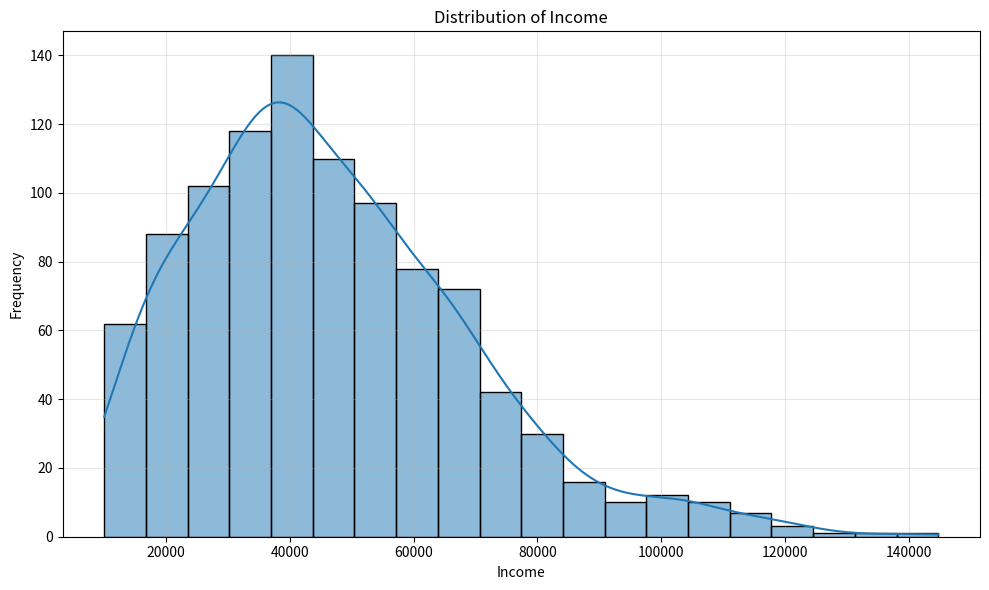
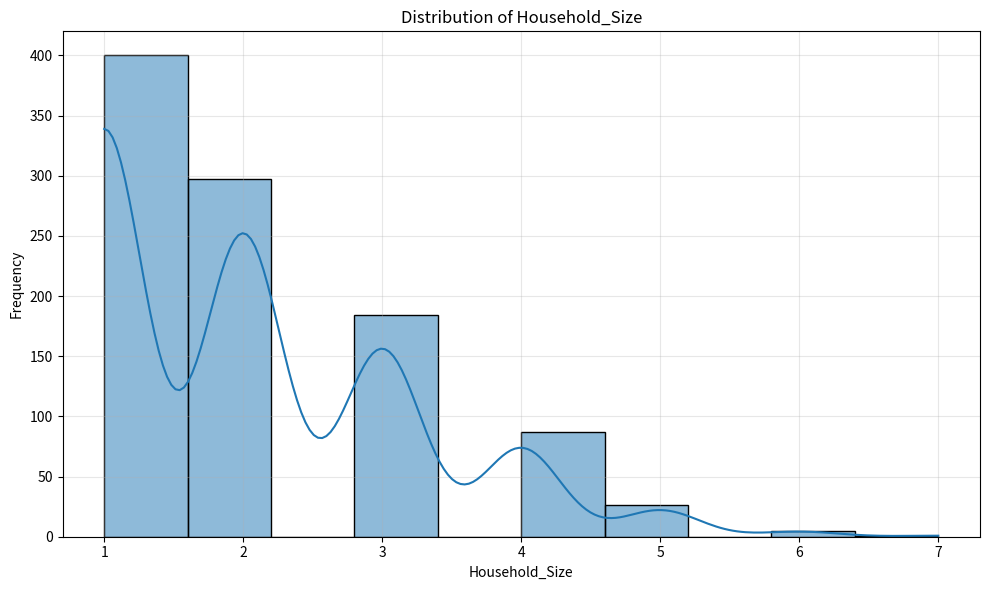
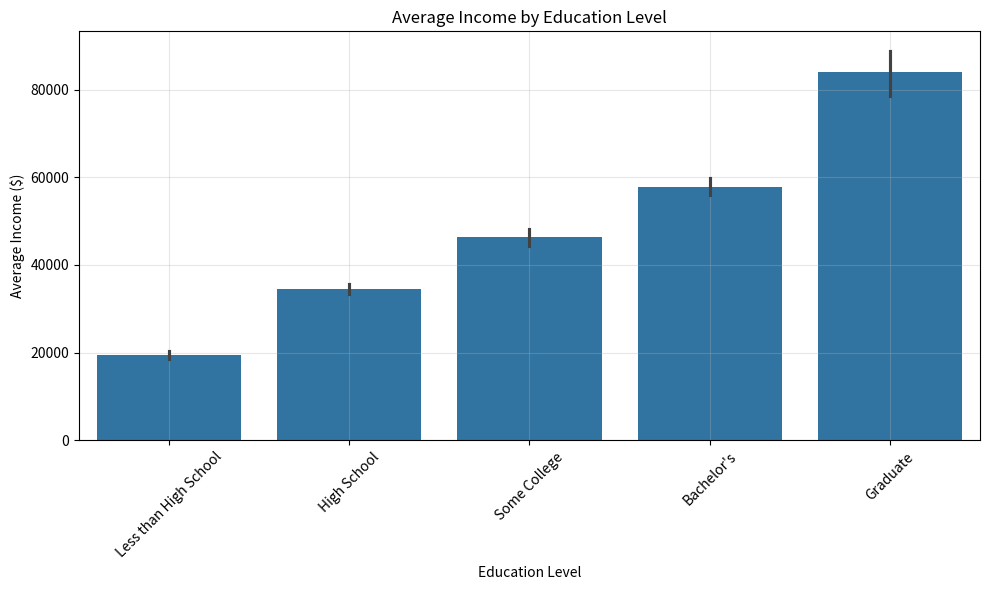
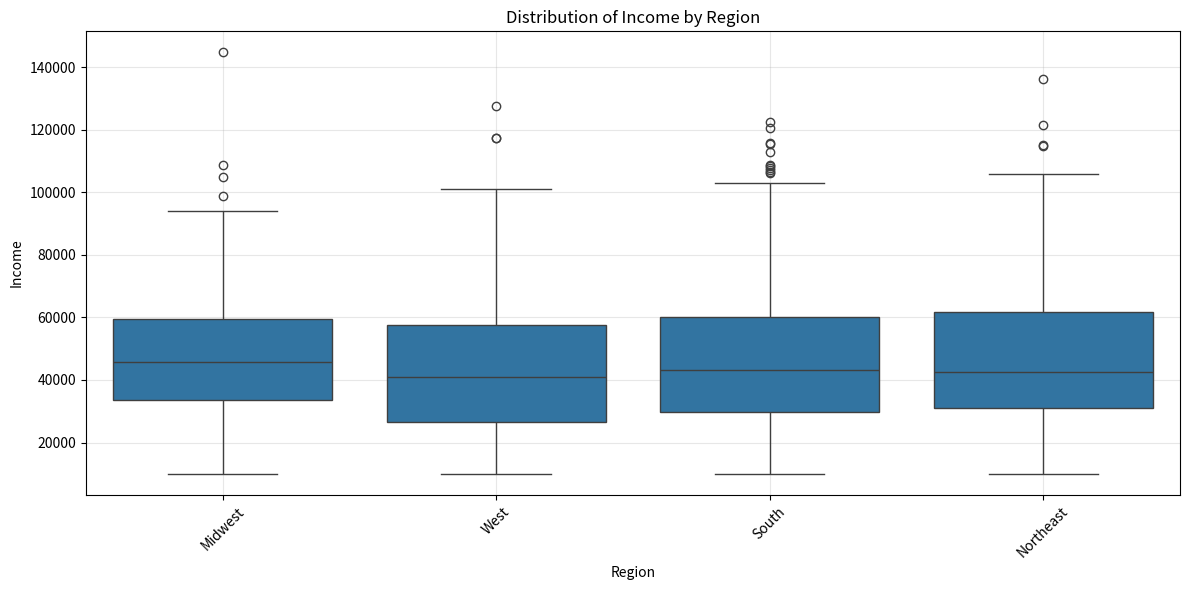
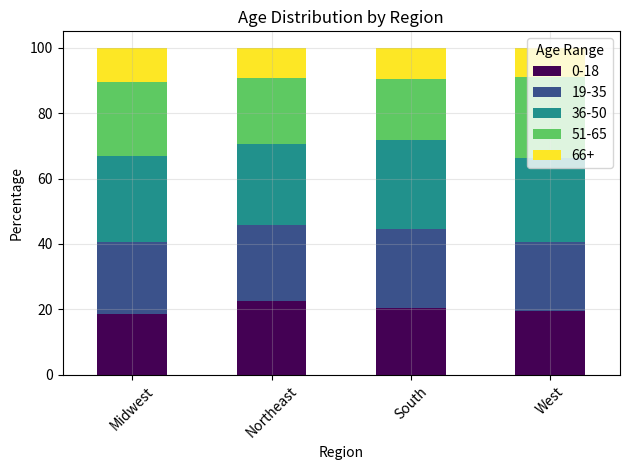
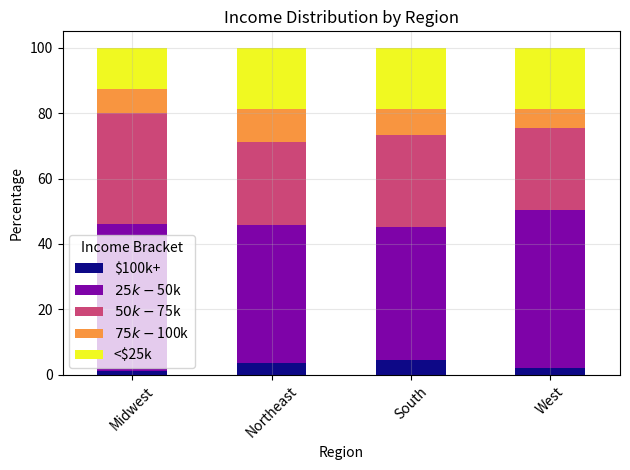
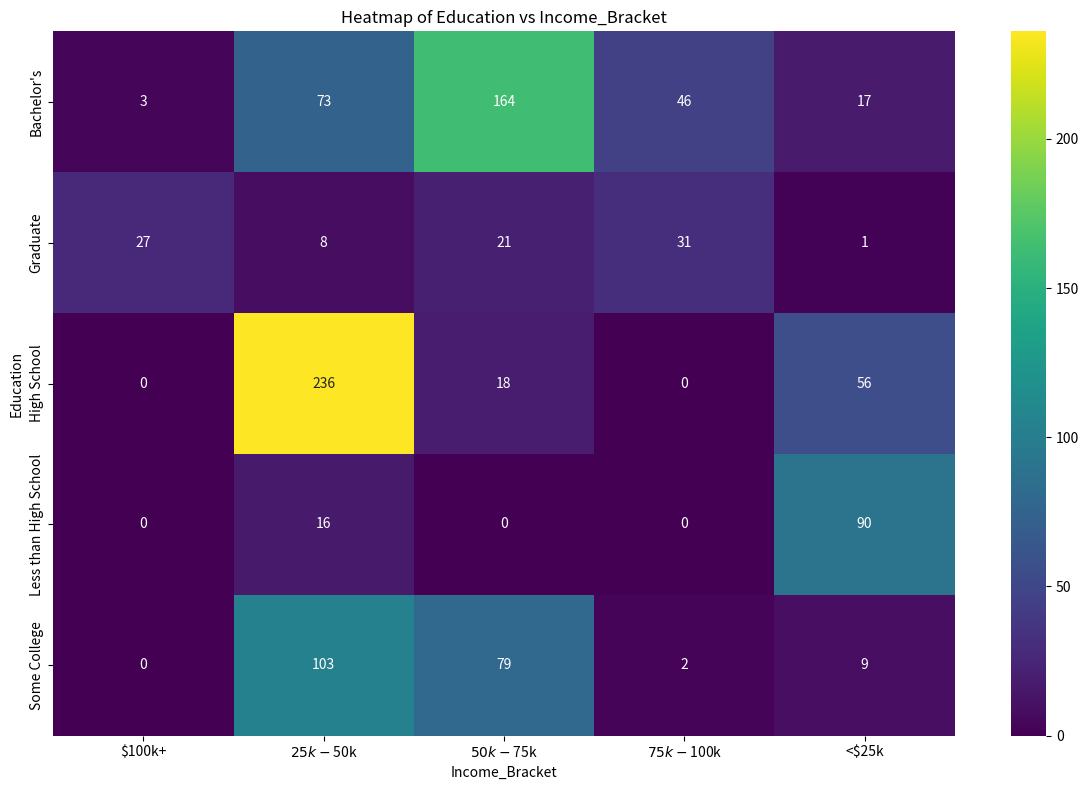
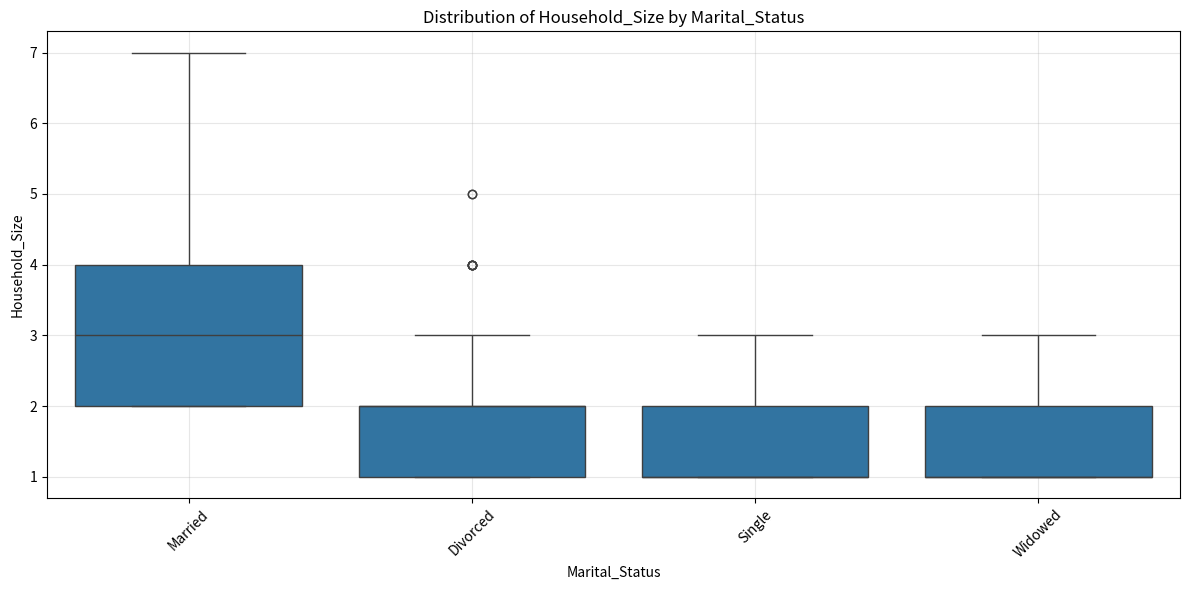
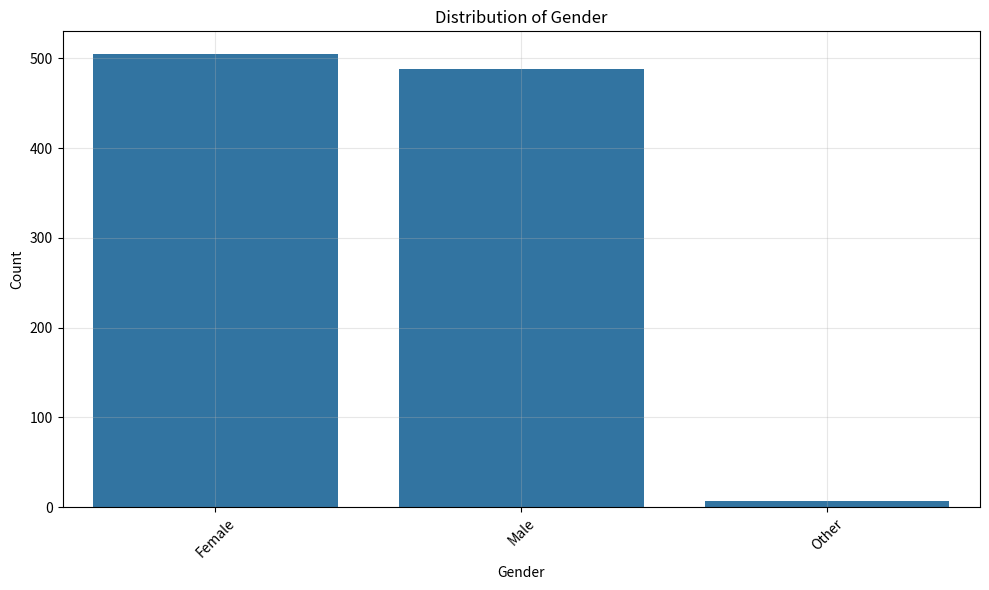

Reproduce these figures in Python, in order.
import pandas as pd
import numpy as np
import matplotlib.pyplot as plt
import seaborn as sns
from scipy import stats

# Generate synthetic census data
np.random.seed(42)
n_records = 1000

# Define regions and demographics
regions = ['Northeast', 'Midwest', 'South', 'West']
age_ranges = ['0-18', '19-35', '36-50', '51-65', '66+']
education_levels = ['Less than High School', 'High School', 'Some College', 'Bachelor\'s', 'Graduate']
income_brackets = ['<$25k', '$25k-$50k', '$50k-$75k', '$75k-$100k', '$100k+']

# Generate random data
region = np.random.choice(regions, size=n_records, p=[0.2, 0.25, 0.35, 0.2])
age_range = np.random.choice(age_ranges, size=n_records, p=[0.2, 0.25, 0.25, 0.2, 0.1])
gender = np.random.choice(['Male', 'Female', 'Other'], size=n_records, p=[0.49, 0.5, 0.01])
education = np.random.choice(education_levels, size=n_records, p=[0.1, 0.3, 0.2, 0.3, 0.1])
marital_status = np.random.choice(['Single', 'Married', 'Divorced', 'Widowed'], 
                                 size=n_records, p=[0.4, 0.4, 0.15, 0.05])

# Generate incomes based on education level
def generate_income(education_level):
    base = {
        'Less than High School': 20000,
        'High School': 35000,
        'Some College': 45000,
        'Bachelor\'s': 60000,
        'Graduate': 85000
    }
    
    # Add some randomness
    mean = base[education_level]
    std = mean * 0.3  # 30% standard deviation
    
    return max(10000, int(np.random.normal(mean, std)))

incomes = np.array([generate_income(e) for e in education])

# Generate income bracket based on income
def get_income_bracket(income):
    if income < 25000:
        return '<$25k'
    elif income < 50000:
        return '$25k-$50k'
    elif income < 75000:
        return '$50k-$75k'
    elif income < 100000:
        return '$75k-$100k'
    else:
        return '$100k+'

income_bracket = np.array([get_income_bracket(i) for i in incomes])

# Generate household size based on marital status
def generate_household_size(marital_status):
    if marital_status == 'Single':
        return max(1, int(np.random.normal(1.5, 0.8)))
    elif marital_status == 'Married':
        return max(2, int(np.random.normal(3.5, 1.2)))
    elif marital_status == 'Divorced':
        return max(1, int(np.random.normal(2.2, 1.0)))
    else:  # Widowed
        return max(1, int(np.random.normal(1.8, 0.9)))

household_size = np.array([generate_household_size(m) for m in marital_status])

# Create DataFrame
census_data = pd.DataFrame({
    'Region': region,
    'Age_Range': age_range,
    'Gender': gender,
    'Education': education,
    'Marital_Status': marital_status,
    'Income': incomes,
    'Income_Bracket': income_bracket,
    'Household_Size': household_size
})

# Class for census data analysis
class CensusAnalyzer:
    def __init__(self, data):
        self.data = data
        self.numeric_columns = ['Income', 'Household_Size']
        self.categorical_columns = ['Region', 'Age_Range', 'Gender', 'Education', 
                                   'Marital_Status', 'Income_Bracket']
    
    def summary_statistics(self):
        """Calculate and display summary statistics for numeric variables."""
        print("Summary Statistics for Numeric Variables:")
        print("-" * 60)
        
        for column in self.numeric_columns:
            data = self.data[column]
            
            # Central tendency
            mean = data.mean()
            median = data.median()
            mode = data.mode()[0]
            
            # Dispersion
            std_dev = data.std()
            variance = data.var()
            min_val = data.min()
            max_val = data.max()
            range_val = max_val - min_val
            
            # Percentiles
            q1 = data.quantile(0.25)
            q3 = data.quantile(0.75)
            iqr = q3 - q1
            
            # Print results
            print(f"Statistics for {column}:")
            print(f"  Mean: {mean:.2f}")
            print(f"  Median: {median:.2f}")
            print(f"  Mode: {mode}")
            print(f"  Standard Deviation: {std_dev:.2f}")
            print(f"  Variance: {variance:.2f}")
            print(f"  Range: {range_val} (Min: {min_val}, Max: {max_val})")
            print(f"  Interquartile Range: {iqr:.2f} (Q1: {q1:.2f}, Q3: {q3:.2f})")
            
            # Check for skewness
            skewness = stats.skew(data)
            if abs(skewness) < 0.5:
                skew_desc = "approximately symmetric"
            elif skewness < 0:
                skew_desc = "negatively skewed"
            else:
                skew_desc = "positively skewed"
            
            print(f"  Skewness: {skewness:.2f} ({skew_desc})")
            print("-" * 60)
            
        return
    
    def categorical_statistics(self):
        """Analyze categorical variables."""
        print("Categorical Variable Analysis:")
        print("-" * 60)
        
        for column in self.categorical_columns:
            counts = self.data[column].value_counts()
            proportions = self.data[column].value_counts(normalize=True) * 100
            
            print(f"Distribution of {column}:")
            summary = pd.DataFrame({
                'Count': counts,
                'Percentage': proportions
            })
            print(summary)
            print("-" * 60)
            
        return
    
    def cross_tabulation(self, var1, var2):
        """Create a cross-tabulation of two categorical variables."""
        cross_tab = pd.crosstab(
            self.data[var1], 
            self.data[var2], 
            normalize='index'
        ) * 100
        
        print(f"Cross-tabulation of {var1} by {var2} (row percentages):")
        print(cross_tab)
        
        return cross_tab
    
    def plot_histogram(self, column, bins=10):
        """Plot histogram for a numeric variable."""
        plt.figure(figsize=(10, 6))
        sns.histplot(self.data[column], bins=bins, kde=True)
        
        plt.title(f'Distribution of {column}')
        plt.xlabel(column)
        plt.ylabel('Frequency')
        plt.grid(True, alpha=0.3)
        plt.tight_layout()
        plt.show()
        
        return
    
    def plot_boxplot(self, numeric_var, group_var=None):
        """Plot boxplot for a numeric variable, optionally grouped by a categorical variable."""
        plt.figure(figsize=(12, 6))
        
        if group_var:
            sns.boxplot(x=group_var, y=numeric_var, data=self.data)
            plt.title(f'Distribution of {numeric_var} by {group_var}')
            plt.xticks(rotation=45)
        else:
            sns.boxplot(y=numeric_var, data=self.data)
            plt.title(f'Distribution of {numeric_var}')
        
        plt.grid(True, alpha=0.3)
        plt.tight_layout()
        plt.show()
        
        return
    
    def plot_bar_chart(self, column):
        """Plot bar chart for a categorical variable."""
        counts = self.data[column].value_counts().sort_values(ascending=False)
        
        plt.figure(figsize=(10, 6))
        sns.barplot(x=counts.index, y=counts.values)
        
        plt.title(f'Distribution of {column}')
        plt.xlabel(column)
        plt.ylabel('Count')
        plt.xticks(rotation=45)
        plt.grid(True, alpha=0.3)
        plt.tight_layout()
        plt.show()
        
        return
    
    def plot_heatmap(self, var1, var2):
        """Plot heatmap for two categorical variables."""
        cross_tab = pd.crosstab(self.data[var1], self.data[var2])
        
        plt.figure(figsize=(12, 8))
        sns.heatmap(cross_tab, annot=True, fmt='d', cmap='viridis')
        
        plt.title(f'Heatmap of {var1} vs {var2}')
        plt.tight_layout()
        plt.show()
        
        return
    
    def income_by_education(self):
        """Analyze income by education level."""
        income_by_edu = self.data.groupby('Education')['Income'].agg(['mean', 'median', 'std'])
        income_by_edu = income_by_edu.sort_values('mean')
        
        print("Income Statistics by Education Level:")
        print(income_by_edu)
        
        plt.figure(figsize=(10, 6))
        sns.barplot(x='Education', y='Income', data=self.data, estimator=np.mean, 
                   order=income_by_edu.index)
        
        plt.title('Average Income by Education Level')
        plt.xlabel('Education Level')
        plt.ylabel('Average Income ($)')
        plt.xticks(rotation=45)
        plt.grid(True, alpha=0.3)
        plt.tight_layout()
        plt.show()
        
        return income_by_edu
    
    def regional_demographics(self):
        """Analyze demographic distributions by region."""
        # Age distribution by region
        age_by_region = pd.crosstab(self.data['Region'], self.data['Age_Range'], normalize='index') * 100
        
        plt.figure(figsize=(12, 6))
        age_by_region.plot(kind='bar', stacked=True, colormap='viridis')
        
        plt.title('Age Distribution by Region')
        plt.xlabel('Region')
        plt.ylabel('Percentage')
        plt.legend(title='Age Range')
        plt.xticks(rotation=45)
        plt.grid(True, alpha=0.3)
        plt.tight_layout()
        plt.show()
        
        # Income brackets by region
        income_by_region = pd.crosstab(self.data['Region'], self.data['Income_Bracket'], normalize='index') * 100
        
        plt.figure(figsize=(12, 6))
        income_by_region.plot(kind='bar', stacked=True, colormap='plasma')
        
        plt.title('Income Distribution by Region')
        plt.xlabel('Region')
        plt.ylabel('Percentage')
        plt.legend(title='Income Bracket')
        plt.xticks(rotation=45)
        plt.grid(True, alpha=0.3)
        plt.tight_layout()
        plt.show()
        
        return age_by_region, income_by_region
    
    def run_analysis(self):
        """Run a comprehensive analysis on the census data."""
        print("====== CENSUS DATA ANALYSIS ======")
        print(f"Total Records: {len(self.data)}")
        print("\n")
        
        # Summary statistics
        self.summary_statistics()
        
        # Categorical statistics
        self.categorical_statistics()
        
        # Income distribution
        self.plot_histogram('Income', bins=20)
        
        # Household size distribution
        self.plot_histogram('Household_Size', bins=10)
        
        # Income by education
        self.income_by_education()
        
        # Income by region
        self.plot_boxplot('Income', 'Region')
        
        # Regional demographics
        self.regional_demographics()
        
        # Cross-tabulation of education and income bracket
        self.cross_tabulation('Education', 'Income_Bracket')
        self.plot_heatmap('Education', 'Income_Bracket')
        
        # Marital status and household size
        self.plot_boxplot('Household_Size', 'Marital_Status')
        
        # Gender distribution
        self.plot_bar_chart('Gender')
        
        # Key findings
        print("\nKEY FINDINGS:")
        
        # Education and income relationship
        edu_income = self.data.groupby('Education')['Income'].mean().sort_values()
        lowest_edu = edu_income.index[0]
        highest_edu = edu_income.index[-1]
        income_diff = edu_income[highest_edu] - edu_income[lowest_edu]
        income_ratio = edu_income[highest_edu] / edu_income[lowest_edu]
        
        print(f"1. Education significantly impacts income. On average, individuals with {highest_edu} education")
        print(f"   earn ${income_diff:.2f} more than those with {lowest_edu} education")
        print(f"   (a {income_ratio:.2f}x difference).")
        
        # Regional differences
        region_income = self.data.groupby('Region')['Income'].mean().sort_values()
        lowest_region = region_income.index[0]
        highest_region = region_income.index[-1]
        
        print(f"2. Regional income disparities exist. The {highest_region} region has the highest average income,")
        print(f"   while the {lowest_region} region has the lowest.")
        
        # Household size and marital status
        household_by_status = self.data.groupby('Marital_Status')['Household_Size'].mean().sort_values()
        
        print("3. Household size varies by marital status:")
        for status, size in household_by_status.items():
            print(f"   - {status}: {size:.2f} persons on average")
        
        return

# Run the analysis
if __name__ == "__main__":
    analyzer = CensusAnalyzer(census_data)
    analyzer.run_analysis()
